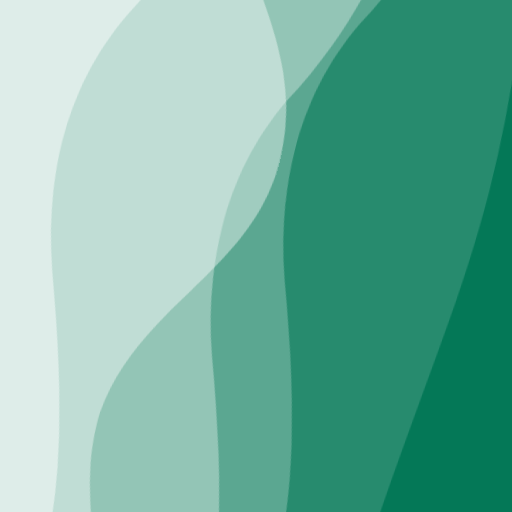
t = 0.00 s
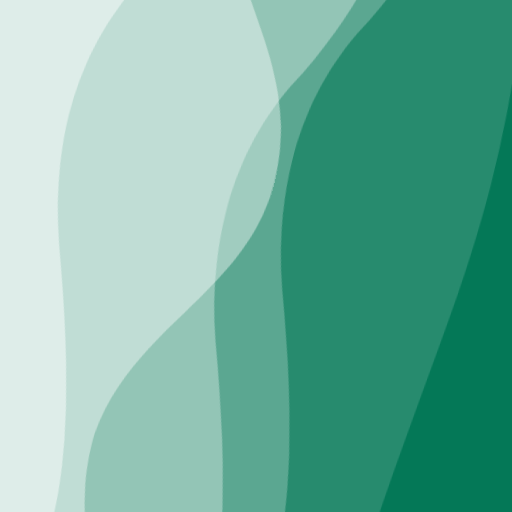
t = 2.50 s
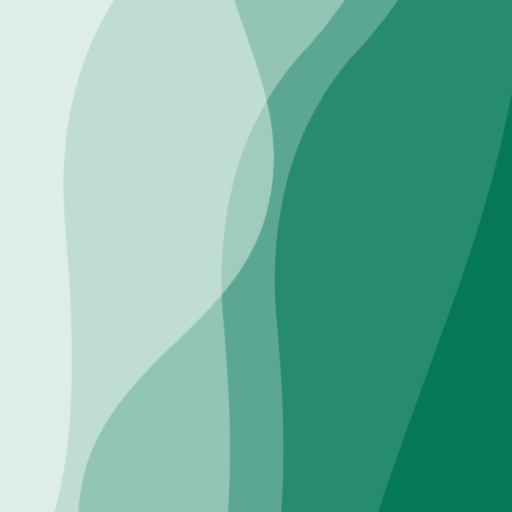
t = 5.00 s
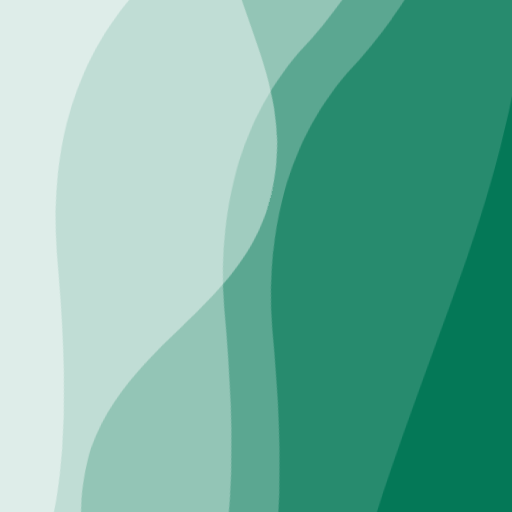
t = 7.50 s

The animated SVG that drew these frames (rendered in a browser with its animation timeline set to each time). Animation: 2 CSS @keyframes rules; frames cover the first 7.50 s, repeats indefinitely.

<svg xmlns="http://www.w3.org/2000/svg" viewBox="0 0 100 100" fill="none" shape-rendering="auto" aria-hidden="true"><!-- Generated by DiceBear (https://www.dicebear.com) --><metadata xmlns:rdf="http://www.w3.org/1999/02/22-rdf-syntax-ns#" xmlns:xsi="http://www.w3.org/2001/XMLSchema-instance" xmlns:dc="http://purl.org/dc/elements/1.1/" xmlns:dcterms="http://purl.org/dc/terms/"><rdf:RDF><rdf:Description><dc:title>Waves</dc:title><dc:creator>DiceBear</dc:creator><dc:source xsi:type="dcterms:URI">https://www.dicebear.com</dc:source><dcterms:license xsi:type="dcterms:URI">https://creativecommons.org/publicdomain/zero/1.0/</dcterms:license><dc:rights>“Waves” (https://www.dicebear.com) by “DiceBear”, licensed under “CC0 1.0” (https://creativecommons.org/publicdomain/zero/1.0/)</dc:rights></rdf:Description></rdf:RDF></metadata><defs><g id="layer-calm-44c5fb59"><path d="M0 16c28 0 52-6 84-5s72 10 116 5v114H0Z" fill="#ffffff"/></g><g id="layer-surge-44c5fb59"><path d="M0 6c24 0 44 4 62 14 16 8 34 8 52 2 20-7 38-12 54-12 12 0 24 4 32 6v114H0Z" fill="#ffffff"/></g><g id="layer-swell-44c5fb59"><path d="M0 24C25 24 35 0 62 0c22 0 34 20 56 22 18 1 30-10 48-10 12 0 24 6 34 8v110H0Z" fill="#ffffff"/></g><g id="body-quintet-44c5fb59"><g opacity=".14"><g class="dbwa-l1"><use transform="translate(-50) translate(-0.0604, -1.93986)" href="#layer-calm-44c5fb59"/></g></g><g opacity=".24"><g class="dbwa-l2"><use transform="translate(-50 17) translate(-10.8896, 4.43807)" href="#layer-surge-44c5fb59"/></g></g><g opacity=".34"><g class="dbwa-l3"><use transform="translate(-50 34) translate(7.0502, -2.46103)" href="#layer-surge-44c5fb59"/></g></g><g opacity=".42"><g class="dbwa-l4"><use transform="translate(-50 51) translate(19.0818, -0.95082)" href="#layer-swell-44c5fb59"/></g></g><g opacity=".48"><g class="dbwa-l5"><use transform="translate(-50 68) translate(-1.5102, -2.10106)" href="#layer-surge-44c5fb59"/></g></g></g><g id="bodyFree-default-44c5fb59"><use href="#body-quintet-44c5fb59"/></g><g id="rotation-free-44c5fb59"><use transform="rotate(104.166, 50, 50)" href="#bodyFree-default-44c5fb59"/></g><g id="animation-medium-44c5fb59"><g class="dbwa-medium"/><style>svg:has(.dbwa-medium){--dbwa-t:1;--dbwa-p:running}@media (prefers-reduced-motion: no-preference){@keyframes dbwaDriftA{0%,100%{transform:translateX(0)}50%{transform:translateX(-10px)}} @keyframes dbwaDriftB{0%,100%{transform:translateX(0)}50%{transform:translateX(10px)}} .dbwa-l1{animation:dbwaDriftA calc(var(--dbwa-t,1)*20s) ease-in-out infinite} .dbwa-l2{animation:dbwaDriftB calc(var(--dbwa-t,1)*16.5s) ease-in-out infinite} .dbwa-l3{animation:dbwaDriftA calc(var(--dbwa-t,1)*13.5s) ease-in-out infinite} .dbwa-l4{animation:dbwaDriftB calc(var(--dbwa-t,1)*11s) ease-in-out infinite} .dbwa-l5{animation:dbwaDriftA calc(var(--dbwa-t,1)*9.5s) ease-in-out infinite} .dbwa-l6{animation:dbwaDriftB calc(var(--dbwa-t,1)*8s) ease-in-out infinite}.dbwa-l1,.dbwa-l2,.dbwa-l3,.dbwa-l4,.dbwa-l5,.dbwa-l6{animation-play-state:var(--dbwa-p,paused)}}</style></g><clipPath id="clip-44c5fb59"><rect width="100" height="100" rx="0" ry="0"/></clipPath></defs><g clip-path="url(#clip-44c5fb59)"><rect width="100" height="100" fill="#047857"/><use href="#rotation-free-44c5fb59"/><use href="#animation-medium-44c5fb59"/></g></svg>
